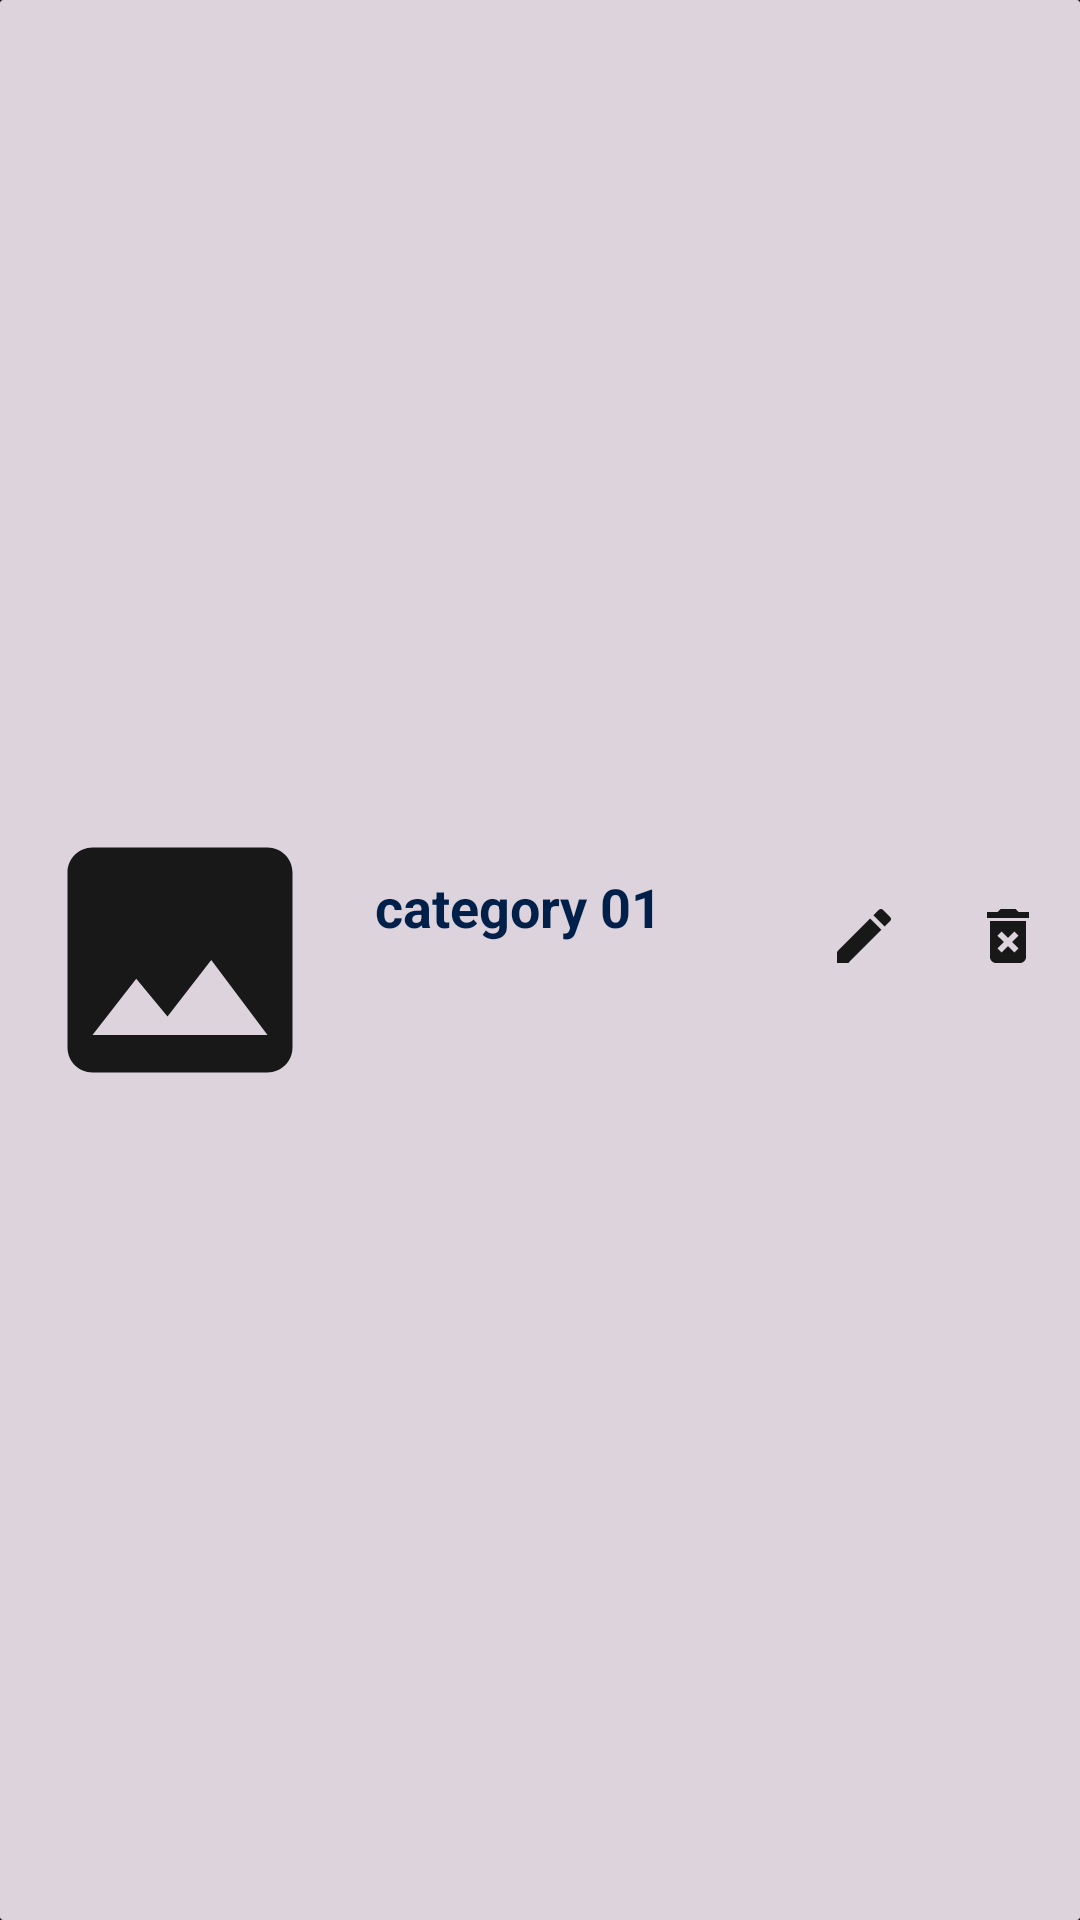

This screen was rendered from an Android layout file. Write that file and the resources it references.
<!-- AndroidManifest.xml: application theme AppTheme -->
<!-- res/layout/category_row_admin.xml -->
<?xml version="1.0" encoding="utf-8"?>
<androidx.cardview.widget.CardView xmlns:android="http://schemas.android.com/apk/res/android"
    android:layout_width="match_parent"
    android:layout_height="wrap_content"
    xmlns:app="http://schemas.android.com/apk/res-auto"
    android:layout_margin="5dp"
    android:elevation="4dp"
    android:backgroundTint="@color/rowColour"
    app:cardCornerRadius="@dimen/cardview_compat_inset_shadow">

    <LinearLayout
        android:layout_marginTop="16dp"
        android:layout_marginBottom="16dp"
        android:orientation="horizontal"
        android:layout_gravity="center_vertical"
        android:layout_width="match_parent"
        android:layout_height="wrap_content">
        <LinearLayout
            android:layout_width="wrap_content"
            android:layout_height="wrap_content">
            <ImageView
                android:id="@+id/category_thumbnail"
                android:layout_width="100dp"
                android:layout_height="100dp"
                android:src="@drawable/ic_image_black_24dp"
                android:layout_marginLeft="10dp"
                android:cropToPadding="true"/>
        </LinearLayout>
        <LinearLayout
            android:orientation="vertical"
            android:layout_weight="1"
            android:layout_width="0dp"
            android:layout_height="wrap_content"
            android:layout_marginLeft="5dp"
            android:layout_marginTop="20dp">


            <TextView
                android:id="@+id/category_item_name"
                android:layout_width="wrap_content"
                android:layout_height="wrap_content"
                android:text="category 01"
                android:textSize="18sp"
                android:textAllCaps="false"
                android:textStyle="bold"
                android:layout_marginLeft="10dp"
                android:gravity="center_vertical|start"
                android:textColor="@color/colorPrimaryDark"
                />




        </LinearLayout>
        <LinearLayout
            android:layout_width="wrap_content"
            android:layout_height="wrap_content"
            android:orientation="horizontal"
            android:layout_marginTop="20dp"
            android:gravity="end">
            <ImageButton
                android:id="@+id/category_edit_btn"
                android:layout_width="wrap_content"
                android:layout_height="wrap_content"
                android:src="@drawable/ic_mode_edit_black_24dp"
                android:backgroundTint="@android:color/transparent"
                android:layout_gravity="right"
                style="@android:style/Animation"/>

            <ImageButton
                android:id="@+id/category_delete_btn"
                android:layout_width="wrap_content"
                android:layout_height="wrap_content"
                android:src="@drawable/ic_delete_forever_black_24dp"
                android:backgroundTint="@android:color/transparent"
                android:layout_gravity="right"
                style="@android:style/Animation"/>


        </LinearLayout>
    </LinearLayout>

</androidx.cardview.widget.CardView>
<!-- resources referenced by this layout -->
<resources>
  <color name="colorPrimaryDark">#00204a</color>
  <color name="rowColour">#DCD3DD</color>
  <!-- drawable ic_delete_forever_black_24dp (drawable) -->
  <vector android:height="24dp" android:tint="#181818"
      android:viewportHeight="24.0" android:viewportWidth="24.0"
      android:width="24dp" xmlns:android="http://schemas.android.com/apk/res/android">
      <path android:fillColor="#FF000000" android:pathData="M6,19c0,1.1 0.9,2 2,2h8c1.1,0 2,-0.9 2,-2L18,7L6,7v12zM8.46,11.88l1.41,-1.41L12,12.59l2.12,-2.12 1.41,1.41L13.41,14l2.12,2.12 -1.41,1.41L12,15.41l-2.12,2.12 -1.41,-1.41L10.59,14l-2.13,-2.12zM15.5,4l-1,-1h-5l-1,1L5,4v2h14L19,4z"/>
  </vector>
  <!-- drawable ic_image_black_24dp (drawable) -->
  <vector android:height="24dp" android:tint="#181818"
      android:viewportHeight="24.0" android:viewportWidth="24.0"
      android:width="24dp" xmlns:android="http://schemas.android.com/apk/res/android">
      <path android:fillColor="#FF000000" android:pathData="M21,19V5c0,-1.1 -0.9,-2 -2,-2H5c-1.1,0 -2,0.9 -2,2v14c0,1.1 0.9,2 2,2h14c1.1,0 2,-0.9 2,-2zM8.5,13.5l2.5,3.01L14.5,12l4.5,6H5l3.5,-4.5z"/>
  </vector>
  <!-- drawable ic_mode_edit_black_24dp (drawable) -->
  <vector android:height="24dp" android:tint="#181818"
      android:viewportHeight="24.0" android:viewportWidth="24.0"
      android:width="24dp" xmlns:android="http://schemas.android.com/apk/res/android">
      <path android:fillColor="#FF000000" android:pathData="M3,17.25V21h3.75L17.81,9.94l-3.75,-3.75L3,17.25zM20.71,7.04c0.39,-0.39 0.39,-1.02 0,-1.41l-2.34,-2.34c-0.39,-0.39 -1.02,-0.39 -1.41,0l-1.83,1.83 3.75,3.75 1.83,-1.83z"/>
  </vector>
  <style name="AppTheme" parent="Theme.MaterialComponents.NoActionBar">
          
          <item name="colorPrimary">@color/colorPrimary</item>
          <item name="colorPrimaryDark">@color/colorPrimaryDark</item>
          <item name="colorAccent">@color/colorAccent</item>
      </style>
  <color name="colorPrimary">#005792</color>
  <color name="colorAccent">#00bbf0</color>
</resources>
